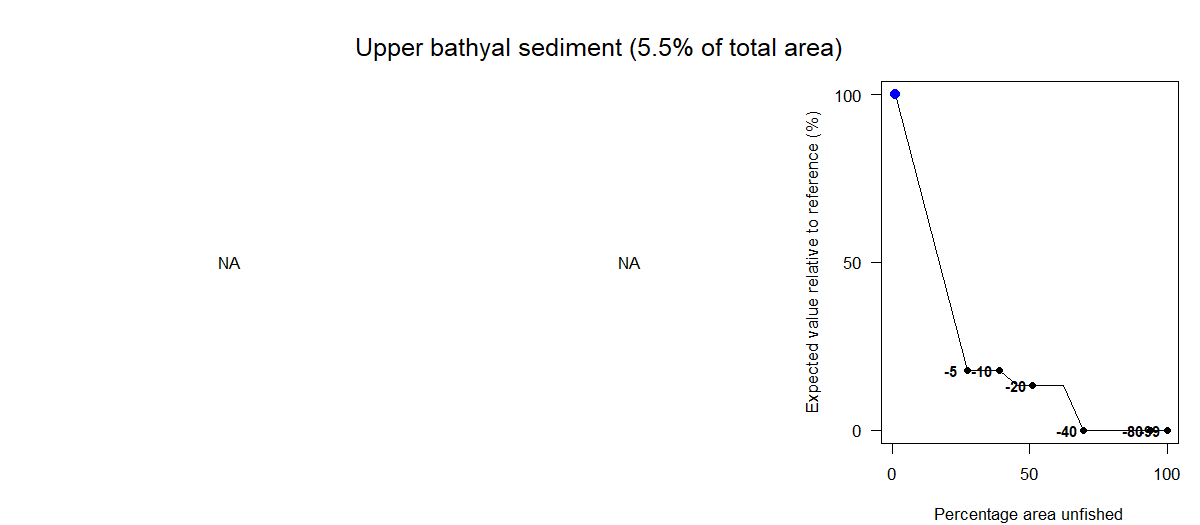

Values plotted in this chart, from the file beside it:
Effort reduction as a percentage, Average PD impact, Average L1 impact, Percentage area unfished, Percentage of total value, Percentage of total weight
0, NA, NA, 1.07, 100, 100
5, NA, NA, 27.5, 17.83, 96.31
10, NA, NA, 38.91, 17.83, 91.08
15, NA, NA, 45.72, 13.51, 85.51
20, NA, NA, 51.02, 13.51, 81.31
30, NA, NA, 62.22, 13.51, 72.09
40, NA, NA, 69.69, 0, 61.4
60, NA, NA, 81.93, 0, 40.16
80, NA, NA, 93.78, 0, 18.65
99, NA, NA, 100, 0, 4.41
